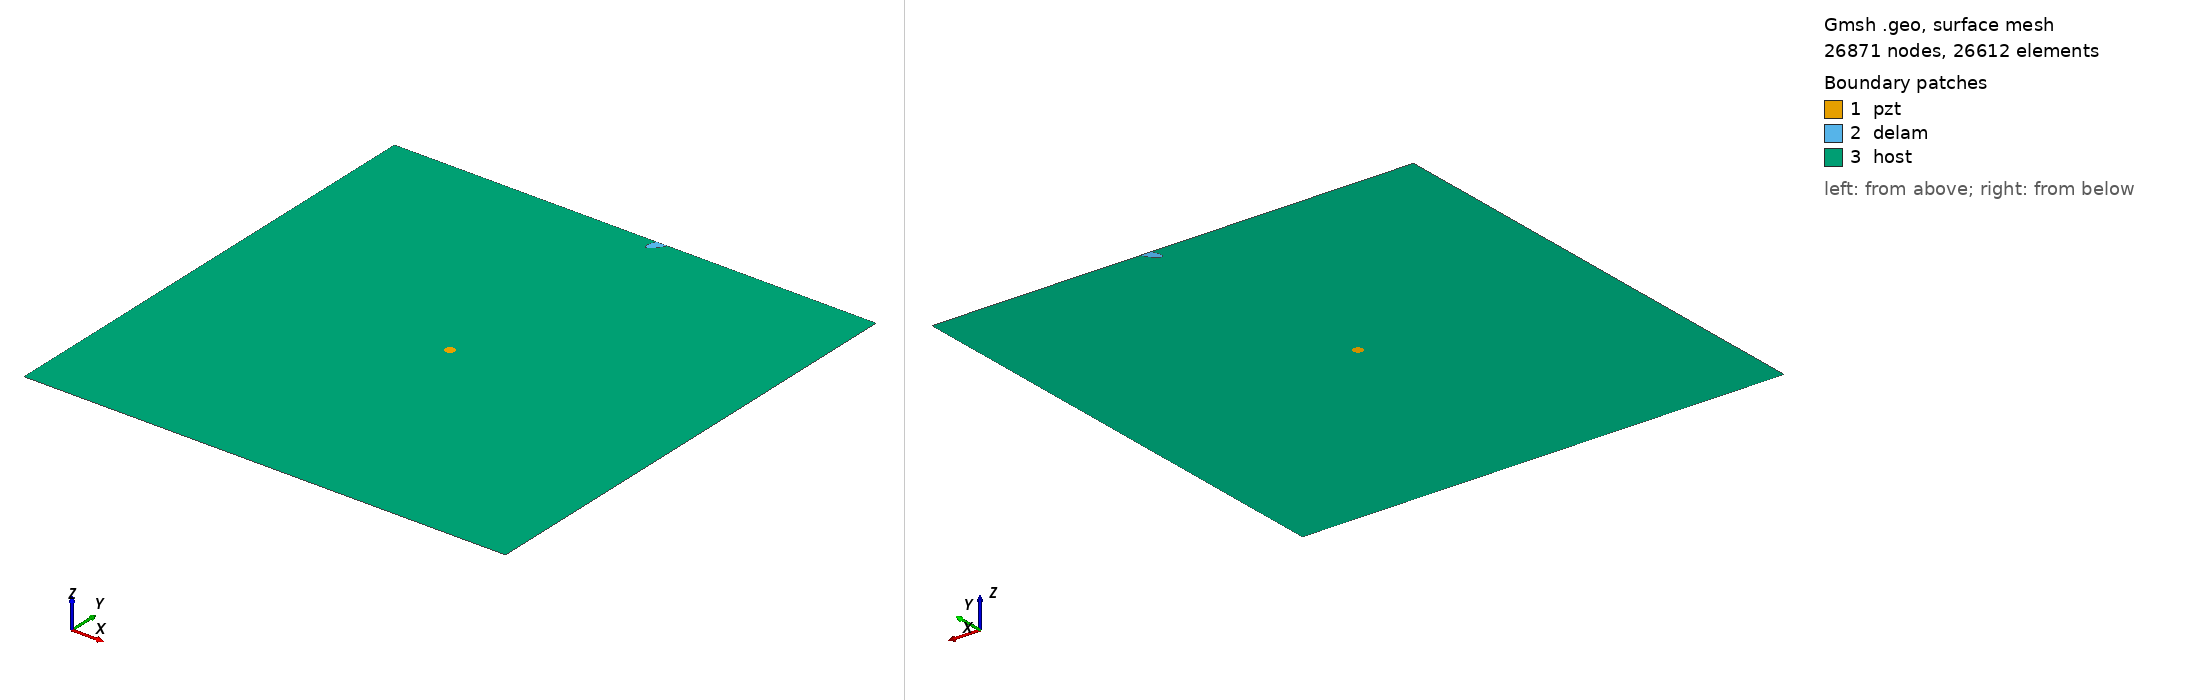

Gmsh geometry script, surface-meshed: 26871 nodes, 26612 surface elements. Boundary patches (legend numbers): 1 pzt, 2 delam, 3 host. Left view from above one corner, right view from below the opposite corner. Legend entries are the model's physical surfaces. The drawing asked Gmsh for element sizes between 1% and 20% of the model's largest extent; the script's own settings can give other sizes.

=== m_389_delam1_position_no_96_a_15mm_b_5mm_angle_60.geo (drawn) ===
SetFactory("OpenCASCADE");
L=0.500000; 
W=0.500000; 
a=0.015000; 
b=0.005000; 
x=0.277778; 
y=0.500000; 
alpha=0.333333 *Pi; 
r=0.005000; 
xpzt=0.250000; 
ypzt=0.250000; 
//+
Point(1) = {0, 0, 0, 1.0};
//+
Point(2) = {L, 0, 0, 1.0};
//+
Point(3) = {L, W, 0, 1.0};
//+
Point(4) = {0, W, 0, 1.0};
//+
Line(1) = {1, 2};
//+
Line(2) = {2, 3};
//+
Line(3) = {3, 4};
//+
Line(4) = {4, 1};
//+
Circle(5) = {xpzt, ypzt, -0, r, 0, 2*Pi};
//+
Ellipse(6) = {x, y, -0, a, b, 0, 2*Pi};
//+
Rotate {{0, 0, 1}, {x, y, 0}, alpha} {
  Curve{6}; 
}
//+
BooleanDifference{ Curve{6}; Delete; }{ Curve{3}; }
//+
Delete {
  Curve{6}; 
}
//+
Delete {
  Curve{3}; 
}
//+
Line(9) = {7, 8};
//+
Line(10) = {3, 8};
//+
Line(11) = {7, 4};
//+
Curve Loop(1) = {5};
//+
Plane Surface(1) = {1};
//+
Curve Loop(2) = {9, 7};
//+
Plane Surface(2) = {2};
//+
Curve Loop(3) = {10, -7, 11, 4, 1, 2};
//+
Curve Loop(4) = {5};
//+
Plane Surface(3) = {3, 4};
//+
Point(9) = {xpzt, ypzt, 0, 1.0};
//+
Point{9} In Surface {1};// mesh node at centre of pzt
//+
Physical Surface("pzt") = {1};
//+
Physical Surface("delam") = {2};
//+
Physical Surface("host") = {3};

Mesh.Algorithm = 6; // Frontal
Mesh.CharacteristicLengthFactor = 0.080000;
Mesh.CharacteristicLengthMin = 0.001000;
Mesh.CharacteristicLengthMax = 0.200000;
Mesh.RecombineAll = 1; // Apply recombination algorithm
Mesh.SubdivisionAlgorithm = 1; // 1: all quadrangles
Mesh.Smoothing = 1;
